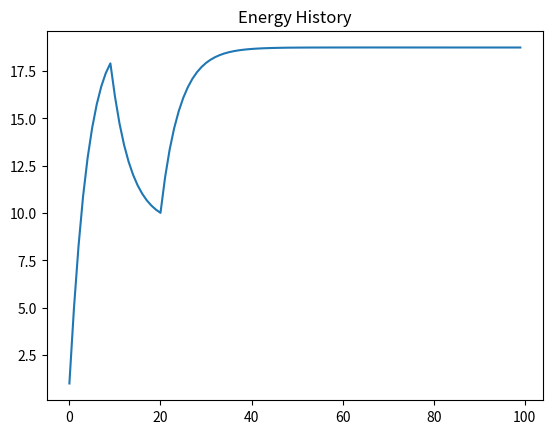
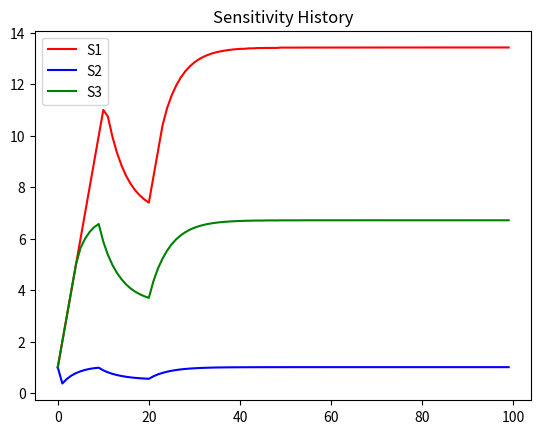
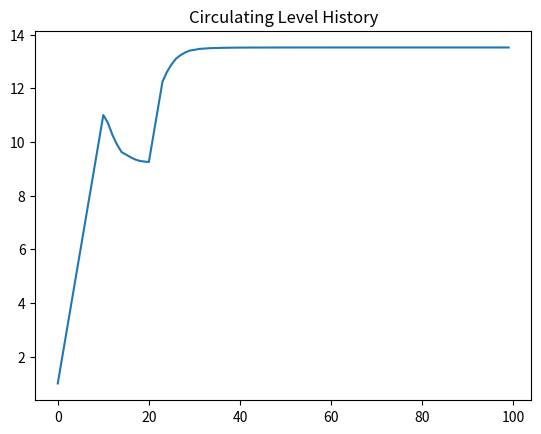
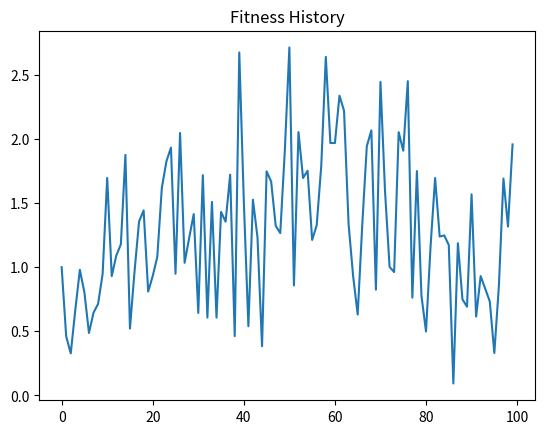
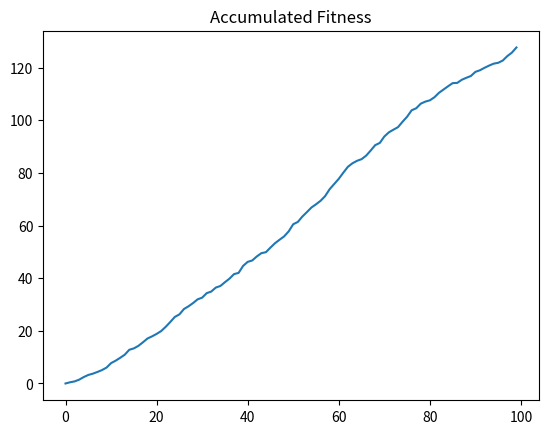

Reproduce these figures in Python, in order.
import numpy as np
import matplotlib.pyplot as plt
from scipy.optimize import minimize
from scipy.stats import beta as beta_dist

def hormoneModel(gammaIn : np.array = np.array([.1, 2, .3]), GIn : float = 0.1, XminIn : float = float(1), delSmaxIn : float = float(1), delCmaxIn : float = float(1), tauIn : float = float(5), KIn : float = float(1), alphaIn : float = float(2), betaIn : float = float(2), muIn : float = 0.001, zIn : np.array = np.array([0.2, 0.3, 0.3]), NIn : int = 100, foodShort : int = 0.5, foodShortbegin : int = 8, foodShortend : int = 20, F_tIn : float = float(1)):
   #check inputs for validity
    if not isinstance(gammaIn, np.ndarray):
        raise TypeError('gammaIn must be a numpy array')
    if not isinstance(GIn, float) and not isinstance(GIn, int):
            raise TypeError('GIn must be a float or int')
    if not isinstance(XminIn, float) and not isinstance(XminIn, int):
        raise TypeError('XminIn must be a float or int')
    if not isinstance(delSmaxIn, float) and not isinstance(delSmaxIn, int):
        raise TypeError('delSmaxIn must be a float or int')
    if not isinstance(delCmaxIn, float) and not isinstance(delCmaxIn, int):
        raise TypeError('delCmaxIn must be a float or int')
    if not isinstance(tauIn, float) and not isinstance(tauIn, int):
        raise TypeError('tauIn must be a float or int')
    if not isinstance(KIn, float) and not isinstance(KIn, int):
        raise TypeError('KIn must be a float or int')
    if not isinstance(alphaIn, float) and not isinstance(alphaIn, int):
        raise TypeError('alphaIn must be a float or int')
    if not isinstance(betaIn, float) and not isinstance(betaIn, int):
        raise TypeError('betaIn must be a float or int')
    if not isinstance(muIn, float) and not isinstance(muIn, int):
        raise TypeError('muIn must be a float or int')
    if not isinstance(zIn, np.ndarray):
        raise TypeError('zIn must be a numpy array')
    if not isinstance(NIn, int):
        raise TypeError('NIn must be an integer')
    if not isinstance(foodShort, float) and not isinstance(foodShort, int):
        raise TypeError('foodShort must be a float or int')
    if not isinstance(foodShortbegin, int):
        raise TypeError('foodShortbegin must be an integer')
    if not isinstance(foodShortend, int):
        raise TypeError('foodShortend must be an integer')
    if not isinstance(F_tIn, float) and not isinstance(F_tIn, int):
        raise TypeError('F_tIn must be a float or int')
    if not len(gammaIn) == 3:
        raise ValueError('gammaIn must have length 3')
    if not 0 <= GIn <= 1:
        raise ValueError('GIn must be between 0 and 1')
    if not XminIn > 0:
        raise ValueError('XminIn must be greater than 0')
    if not delSmaxIn > 0:
        raise ValueError('delSmaxIn must be greater than 0')
    if not delCmaxIn > 0:
        raise ValueError('delCmaxIn must be greater than 0')
    if not tauIn > 0:
        raise ValueError('tauIn must be greater than 0')
    if not KIn > 0:
        raise ValueError('KIn must be greater than 0')
    if not alphaIn > 0:
        raise ValueError('alphaIn must be greater than 0')
    if not betaIn > 0:
        raise ValueError('betaIn must be greater than 0')
    if not 0 <= muIn <= 1:
        raise ValueError('muIn must be between 0 and 1')
    if not len(zIn) == 3:
        raise ValueError('zIn must have length 3')
    if not NIn > 0:
        raise ValueError('NIn must be greater than 0')
    if not 0 <= foodShort <= 1:
        raise ValueError('foodShort must be between 0 and 1')
    if not foodShortbegin >= 0:
        raise ValueError('foodShortbegin must be greater than or equal to 0')
    if not foodShortend >= 0:
        raise ValueError('foodShortend must be greater than or equal to 0')
    if not F_tIn > 0:
        raise ValueError('F_tIn must be greater than 0')
    if not foodShortbegin < foodShortend:
        raise ValueError('foodShortbegin must be less than foodShortend')
    if not 0 <= foodShortbegin < NIn:
        raise ValueError('foodShortbegin must be between 0 and NIn')
    if not 0 <= foodShortend < NIn:
        raise ValueError('foodShortend must be between 0 and NIn')
    
   # define constants:
    
    # weights on trait selection against mating effort:
    gamma = gammaIn
    
    # Minimum hormonal state permissive of gamete maturation
    G = GIn
    
    # Minimum body condition permissive of reproduction
    Xmin = XminIn
    
    # max change in sensitivity
    delSmax = delSmaxIn
    
    # max change in production
    delCmax = delCmaxIn
    
    # Food availability
    tau = tauIn
    
    # Michaelis-Menten Constant
    K = KIn

    # parameters for beta distribution over reproductive efficacy
    alpha = alphaIn
    beta = betaIn
    
    # mortality probability
    mu = muIn
    
    # exponents in fitness function
    z = zIn
    
    # define simulation parameters
    alive = True
    N = NIn
    
    # states being tracked
    Xhist = np.zeros(N)
    Shist = np.zeros((3, N))
    Chist = np.zeros(N)
    Whist = np.zeros(N)
    Wcuml = np.zeros(N)
    
    # populate with initial conditions
    Xhist[0] = 1
    Shist[:, 0] = np.array([1, 1, 1])
    Chist[0] = 1
    Whist[0] = 1

    i = 0
    while alive and i < N - 1:
        # find beta for this timestep:
        beta_t = beta_dist.rvs(alpha, beta)
        # define food availability
        if foodShortbegin < i < foodShortend:
            F_t = foodShort
        else:
            F_t = F_tIn
        
        E_t = tau * F_t
        
        X_t1, S_t1, C_t1, W_t1 = forwardModel(Xhist[i], beta_t, z, Shist[:, i], Chist[i], K, E_t, gamma, delCmax, delSmax, Xmin, G)
        Xhist[i + 1] = X_t1
        Shist[:, i + 1] = S_t1
        Chist[i + 1] = C_t1
        Whist[i + 1] = W_t1
        
        if np.random.rand() < mu or X_t1 < 0:
            alive = False
        
        Wcuml[i + 1] = Wcuml[i] + W_t1
        i += 1
    
    # plot the results
    plt.figure(1)
    plt.clf()
    plt.plot(range(N), Xhist)
    plt.title('Energy History')
    
    plt.figure(2)
    plt.clf()
    plt.plot(range(N), Shist[0, :], 'r', range(N), Shist[1, :], 'b', range(N), Shist[2, :], 'g')
    plt.title('Sensitivity History')
    plt.legend(['S1', 'S2', 'S3'])
    
    plt.figure(3)
    plt.clf()
    plt.plot(range(N), Chist)
    plt.title('Circulating Level History')
    
    plt.figure(4)
    plt.clf()
    plt.plot(range(N), Whist)
    plt.title('Fitness History')
    
    plt.figure(5)
    plt.clf()
    plt.plot(range(N), Wcuml)
    plt.title('Accumulated Fitness')
    
    plt.show()

def forwardModel(X_t, beta_t, z_t, S_t, C_t, K, E_t1, gamma_t, delCmax, delSmax, Xmin, G):
    def fitness_wrapped(delCS):
        return fitness_function(beta_t, z_t, S_t, C_t, K, X_t, E_t1, gamma_t, delCS, Xmin, G)
    
    bounds = [(-delSmax, delSmax), (-delSmax, delSmax), (-delSmax, delSmax), (-delCmax, delCmax)]
    result = minimize(fitness_wrapped, np.zeros(4), bounds=bounds)
    delMaxCS = result.x #fixed code by putting delMaxCS equal to a results variable named result. Documentation says to put result.x and it worked
    
    V_t = np.zeros_like(S_t)
    
    V_t[0] = ((S_t[0] + delMaxCS[0]) * (C_t + delMaxCS[3])) / (K + (C_t + delMaxCS[3]))
    V_t[1] = ((S_t[1] + delMaxCS[1]) * (C_t + delMaxCS[3])) / (K + (C_t + delMaxCS[3]))
    V_t[2] = ((S_t[2] + delMaxCS[2]) * (C_t + delMaxCS[3])) / (K + (C_t + delMaxCS[3]))

    X_t1 = X_t + E_t1 - np.dot(gamma_t, V_t)
    W_t1 = beta_t * (V_t[0]**z_t[0]) * (V_t[1]**z_t[1]) * (V_t[2]**z_t[2])
    
    S_t1 = S_t + delMaxCS[:3]
    C_t1 = C_t + delMaxCS[3]
    
    return X_t1, S_t1, C_t1, W_t1

def fitness_function(beta, z, S, C, K, X_t, E_t1, gamma, delCS, Xmin, G):
    V = np.zeros_like(S)
    
    V[0] = (S[0] + delCS[0]) * (C + delCS[3]) / (K + (C + delCS[3]))
    V[1] = (S[1] + delCS[1]) * (C + delCS[3]) / (K + (C + delCS[3]))
    V[2] = (S[2] + delCS[2]) * (C + delCS[3]) / (K + (C + delCS[3]))
    
    if (S[0] + delCS[0]) < 0:
        V[0] = 0
    if (S[1] + delCS[1]) < 0:
        V[1] = 0
    if (S[2] + delCS[2]) < 0:
        V[2] = 0
    
    W_t1 = beta * (V[0]**z[0]) * (V[1]**z[1]) * (V[2]**z[2])
    
    X_t1 = X_t + E_t1 - np.dot(gamma, V)
    
    if X_t1 < Xmin:
        W_t1 = 0
    if V[0] < G:
        W_t1 = 0
    
    return -((W_t1**1) * (X_t1**3))

hormoneModel()
